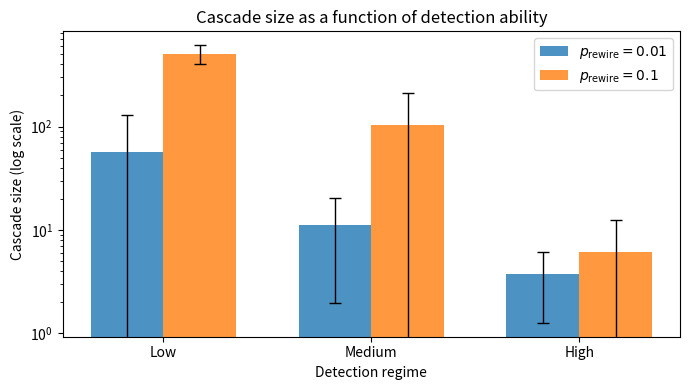
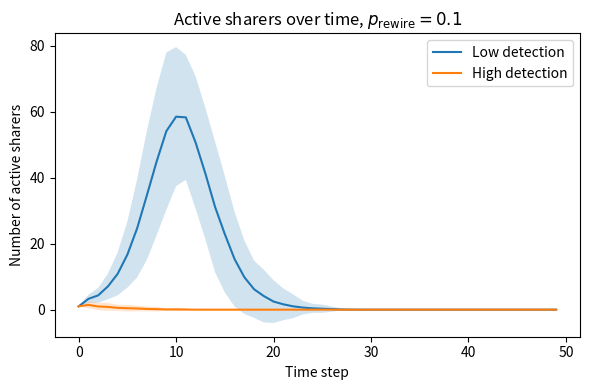
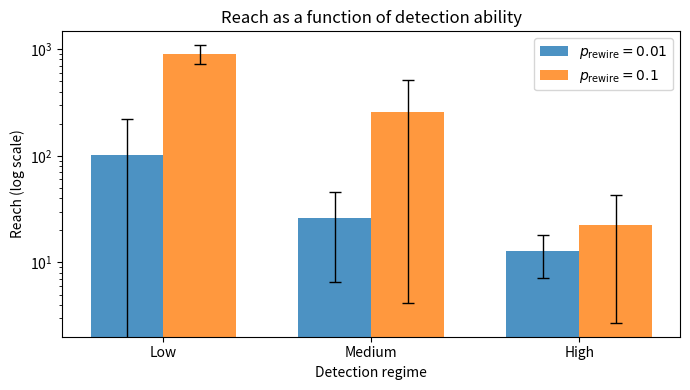
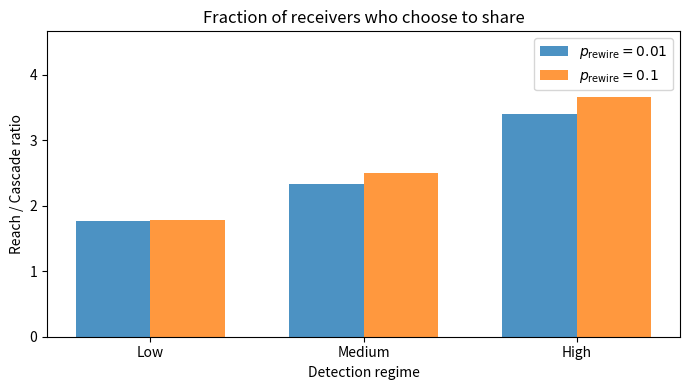

The matplotlib source for these figures, in order:
import numpy as np
import matplotlib.pyplot as plt

# Network parameters (Watts–Strogatz)
N       = 1000   # number of agents/nodes
k       = 6      # each node connected to k nearest neighbours (must be even)

# Sharing behaviour
p_H  = 0.6       # share when believed human-written
p_AI = 0.2       # share when recognised as AI-generated

# Dynamics parameters
T_max      = 50  # maximum number of time steps
n_runs     = 100 # number of independent realizations
rng_seed   = 123 # for reproducibility
rng = np.random.default_rng(rng_seed)

detection_regimes = ["low", "medium", "high"]
p_rewire_values   = [0.01, 0.1]

def generate_ws_adjacency(N, k, p_rewire, rng):
    """
    Generate an undirected Watts–Strogatz small-world network adjacency matrix.
    Follows the steps from Exercise 12.2 in the course book and HW3 Q4.
    """
    assert k % 2 == 0, "k must be even."
    A = np.zeros((N, N), dtype=int)

    # 1. Regular ring: connect each node to k/2 neighbours on each side
    half_k = k // 2
    for i in range(N):
        for d in range(1, half_k + 1):
            j = (i + d) % N
            A[i, j] = 1
            A[j, i] = 1  # undirected

    # 2. Rewire each edge (i, j) with probability p_rewire
    for i in range(N):
        for d in range(1, half_k + 1):
            j = (i + d) % N
            if A[i, j] == 1:
                if rng.random() < p_rewire:
                    # Remove existing edge
                    A[i, j] = 0
                    A[j, i] = 0

                    # Choose a new node l to connect i to:
                    # - not equal to i
                    # - not already connected to i
                    candidates = np.where(A[i] == 0)[0]
                    candidates = candidates[candidates != i]
                    # If no candidates, keep original connection
                    if len(candidates) == 0:
                        A[i, j] = 1
                        A[j, i] = 1
                    else:
                        l = rng.choice(candidates)
                        A[i, l] = 1
                        A[l, i] = 1
    return A

def initialize_detection(N, rng, regime):
    """
    Initialize detection abilities d_i for all agents, based on a regime label.
    Regimes:
        'low'    -> mean d ~ 0.1
        'medium' -> mean d ~ 0.5
        'high'   -> mean d ~ 0.9
    Uses Beta(α, β) with appropriate parameters.
    """
    if regime == "low":
        alpha_d, beta_d = 1.0, 9.0
    elif regime == "medium":
        alpha_d, beta_d = 5.0, 5.0
    elif regime == "high":
        alpha_d, beta_d = 9.0, 1.0
    else:
        raise ValueError(f"Unknown detection regime: {regime}")
    d = rng.beta(alpha_d, beta_d, size=N)
    return d

def choose_seed(N, rng):
    """Seed the process with one random initial agent (the first recipient of the AI text)."""
    return rng.integers(0, N)

def run_single_simulation(neighbors, N, rng,
                          d,           # detection array d_i
                          p_H, p_AI,
                          T_max):
    """
    Run a single simulation of AI-generated text diffusion on a fixed network.
    neighbors: list of neighbor index arrays for each node
    d: detection probabilities for each agent
    """
    # Agent state
    received = np.zeros(N, dtype=bool)
    shared   = np.zeros(N, dtype=bool)

    # Choose seed
    seed = choose_seed(N, rng)
    received[seed] = True
    shared[seed]   = True
    active_sharers = np.array([seed], dtype=int)

    # Time-series tracking (for optional plots)
    num_active      = []
    num_cum_shared  = []
    num_reached     = []

    for t in range(T_max):
        num_active.append(active_sharers.size)
        num_cum_shared.append(shared.sum())
        num_reached.append(received.sum())

        if active_sharers.size == 0:
            # No more propagation
            break

        new_sharers = []

        # Parallel update style: based on status at time t
        for i in active_sharers:
            for j in neighbors[i]:
                if not received[j]:
                    # First time j sees the text
                    received[j] = True

                    # Agent j attempts to detect AI origin
                    detects_AI = (rng.random() < d[j])

                    # Choose sharing probability
                    p_share = p_AI if detects_AI else p_H

                    # Decide whether j will share at next time step
                    if rng.random() < p_share:
                        new_sharers.append(j)
                        shared[j] = True

        if new_sharers:
            active_sharers = np.unique(np.array(new_sharers, dtype=int))
        else:
            active_sharers = np.array([], dtype=int)

    # Pad time series to length T_max (if stopped early)
    L = len(num_active)
    if L < T_max:
        num_active     += [0] * (T_max - L)
        num_cum_shared += [num_cum_shared[-1]] * (T_max - L)
        num_reached    += [num_reached[-1]] * (T_max - L)

    num_active     = np.array(num_active)
    num_cum_shared = np.array(num_cum_shared)
    num_reached    = np.array(num_reached)

    cascade_size = shared.sum()
    reach        = received.sum()
    peak_time    = int(np.argmax(num_active))
    peak_active  = int(np.max(num_active))

    results = {
        "cascade_size": cascade_size,
        "reach": reach,
        "peak_time": peak_time,
        "peak_active": peak_active,
        "num_active": num_active,
        "num_cum_shared": num_cum_shared,
        "num_reached": num_reached,
    }
    return results

def plot_cascade_vs_detection_log(results_all, detection_regimes, p_rewire_values):
    x = np.arange(len(detection_regimes))
    width = 0.35

    fig, ax = plt.subplots(figsize=(7, 4))

    for idx, prewire in enumerate(p_rewire_values):
        means = []
        stds  = []
        for regime in detection_regimes:
            vals = results_all[(prewire, regime)]["cascades"]
            means.append(vals.mean())
            stds.append(vals.std())
        means = np.array(means)
        stds  = np.array(stds)

        offset = (idx - 0.5) * width
        ax.bar(x + offset, means, width,
               label=fr"$p_{{\mathrm{{rewire}}}}={prewire}$",
               alpha=0.8)

        ax.errorbar(x + offset, means, yerr=stds,
                    fmt='none', ecolor='black', elinewidth=1,
                    capsize=4)

    ax.set_xticks(x)
    ax.set_xticklabels(["Low", "Medium", "High"])
    ax.set_xlabel("Detection regime")
    ax.set_ylabel("Cascade size (log scale)")
    ax.set_title("Cascade size as a function of detection ability")
    ax.set_yscale("log")

    ax.legend()
    fig.tight_layout()
    plt.show()

def plot_active_time_series(results_all, prewire_fixed, regimes_to_compare, T_max):
    fig, ax = plt.subplots(figsize=(6, 4))

    for regime in regimes_to_compare:
        data = results_all[(prewire_fixed, regime)]["num_active"]  # shape (n_runs, T_max)
        mean_active = data.mean(axis=0)
        std_active  = data.std(axis=0)

        t = np.arange(T_max)
        ax.plot(t, mean_active, label=f"{regime.capitalize()} detection")
        # optional: shaded std region
        ax.fill_between(t,
                        mean_active - std_active,
                        mean_active + std_active,
                        alpha=0.2)

    ax.set_xlabel("Time step")
    ax.set_ylabel("Number of active sharers")
    ax.set_title(fr"Active sharers over time, $p_{{\mathrm{{rewire}}}} = {prewire_fixed}$")
    ax.legend()
    fig.tight_layout()
    plt.show()

def plot_reach_vs_detection_log(results_all, detection_regimes, p_rewire_values):
    x = np.arange(len(detection_regimes))
    width = 0.35

    fig, ax = plt.subplots(figsize=(7, 4))

    for idx, prewire in enumerate(p_rewire_values):
        means = []
        stds  = []
        for regime in detection_regimes:
            vals = results_all[(prewire, regime)]["reaches"]
            means.append(vals.mean())
            stds.append(vals.std())
        means = np.array(means)
        stds  = np.array(stds)

        offset = (idx - 0.5) * width
        ax.bar(x + offset, means, width,
               label=fr"$p_{{\mathrm{{rewire}}}}={prewire}$",
               alpha=0.8)

        ax.errorbar(x + offset, means, yerr=stds,
                    fmt='none', ecolor='black', elinewidth=1,
                    capsize=4)

    ax.set_xticks(x)
    ax.set_xticklabels(["Low", "Medium", "High"])
    ax.set_xlabel("Detection regime")
    ax.set_ylabel("Reach (log scale)")
    ax.set_title("Reach as a function of detection ability")
    ax.set_yscale("log")
    ax.legend()
    fig.tight_layout()
    plt.show()

def plot_ratio_vs_detection(results_all, detection_regimes, p_rewire_values):
    x = np.arange(len(detection_regimes))
    width = 0.35

    fig, ax = plt.subplots(figsize=(7, 4))

    for idx, prewire in enumerate(p_rewire_values):
        ratios = []
        for regime in detection_regimes:
            casc = results_all[(prewire, regime)]["cascades"].mean()
            reach = results_all[(prewire, regime)]["reaches"].mean()
            ratios.append(reach / casc)

        ratios = np.array(ratios)
        offset = (idx - 0.5) * width
        ax.bar(x + offset, ratios, width,
               label=fr"$p_{{\mathrm{{rewire}}}}={prewire}$",
               alpha=0.8)

    ax.set_xticks(x)
    ax.set_xticklabels(["Low", "Medium", "High"])
    ax.set_xlabel("Detection regime")
    ax.set_ylabel("Reach / Cascade ratio")
    ax.set_title("Fraction of receivers who choose to share")
    ax.legend()
    ax.set_ylim(0, max(ratios) + 1)
    fig.tight_layout()
    plt.show()

if __name__ == "__main__":
    # Scenario definitions
    detection_regimes = ["low", "medium", "high"]
    p_rewire_values   = [0.01, 0.1]

    results_all = {}

    for prewire in p_rewire_values:
        print(f"Generating WS network with p_rewire = {prewire} ...")
        A_ws = generate_ws_adjacency(N, k, prewire, rng)
        neighbors = [np.where(A_ws[i] == 1)[0] for i in range(N)]

        for regime in detection_regimes:
            print(f"  Running regime = {regime} ...")
            cascades    = []
            reaches     = []
            peak_times  = []

            series_active     = []
            series_cum_shared = []
            series_reached    = []

            for run in range(n_runs):
                d = initialize_detection(N, rng, regime)
                res = run_single_simulation(
                    neighbors=neighbors,
                    N=N,
                    rng=rng,
                    d=d,
                    p_H=p_H,
                    p_AI=p_AI,
                    T_max=T_max
                )

                cascades.append(res["cascade_size"])
                reaches.append(res["reach"])
                peak_times.append(res["peak_time"])

                series_active.append(res["num_active"])
                series_cum_shared.append(res["num_cum_shared"])
                series_reached.append(res["num_reached"])

            key = (prewire, regime)
            results_all[key] = {
                "cascades": np.array(cascades),
                "reaches": np.array(reaches),
                "peak_times": np.array(peak_times),
                "num_active": np.vstack(series_active),
                "num_cum_shared": np.vstack(series_cum_shared),
                "num_reached": np.vstack(series_reached),
            }

    print("Ensemble simulations completed.")
    for key, vals in results_all.items():
        prewire, regime = key
        print(
            f"p_rewire={prewire}, regime={regime}: "
            f"mean cascade={vals['cascades'].mean():.1f}, "
            f"mean reach={vals['reaches'].mean():.1f}, "
            f"mean peak_time={vals['peak_times'].mean():.1f}"
        )

    # Generate plots
    plot_cascade_vs_detection_log(results_all, detection_regimes, p_rewire_values)
    plot_active_time_series(results_all, prewire_fixed=0.1, 
                           regimes_to_compare=["low", "high"], T_max=T_max)
    plot_reach_vs_detection_log(results_all, detection_regimes, p_rewire_values)
    
    # Print reach/cascade ratios
    for prewire in p_rewire_values:
        ratios = []
        for regime in detection_regimes:
            casc = results_all[(prewire, regime)]["cascades"].mean()
            reach = results_all[(prewire, regime)]["reaches"].mean()
            ratios.append(reach / casc)
        print(prewire, ratios)
    
    plot_ratio_vs_detection(results_all, detection_regimes, p_rewire_values)